Run: headless pygame with SDL's dummy video driver; simulated clock (each Clock.tick advances the game by its frame time, no real sleeping); random seed 0; keys injected as events and as key.get_pressed() state; no mouse input.
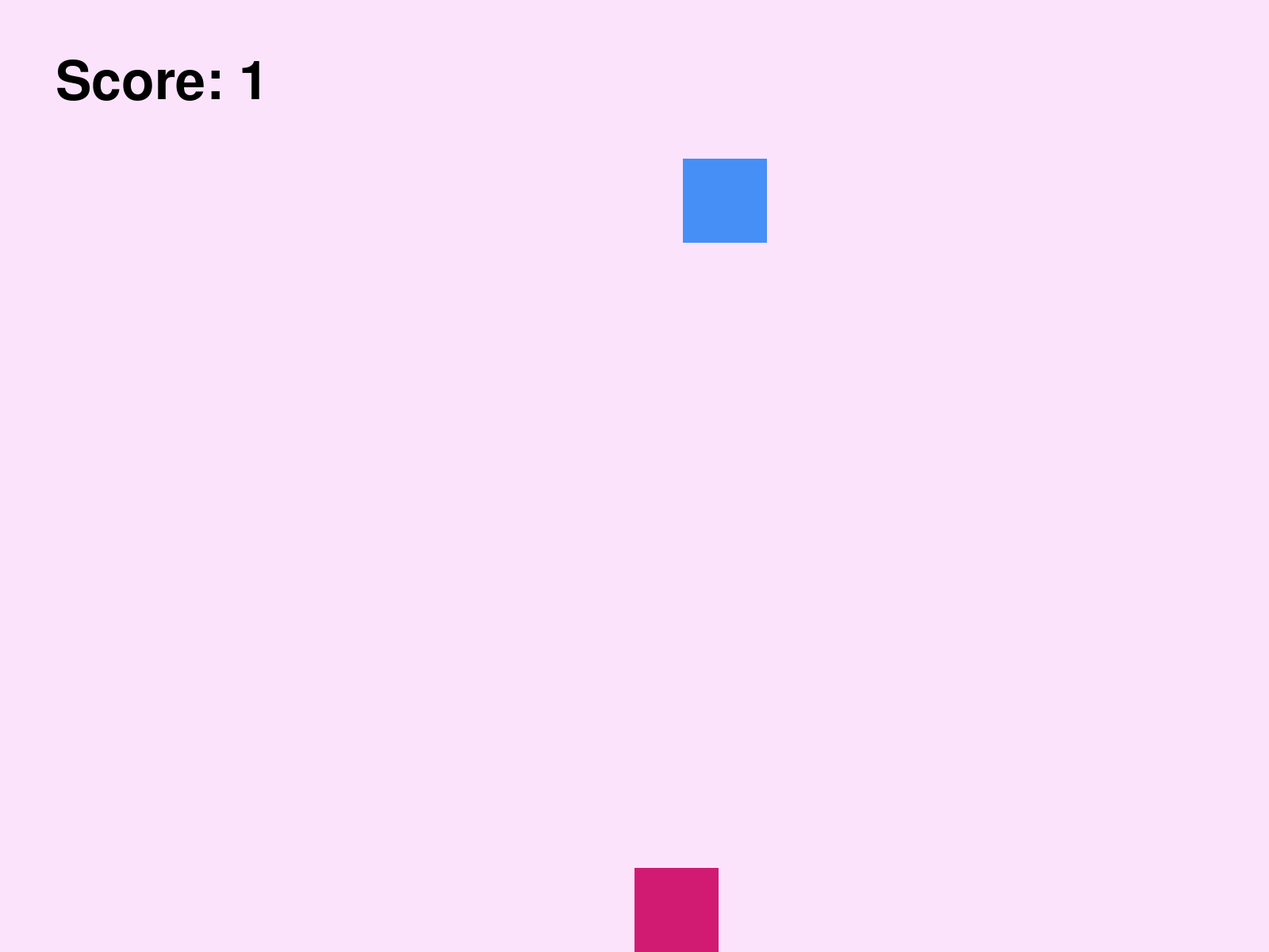
Frame 1 of 4 · flips 1–60 · no input
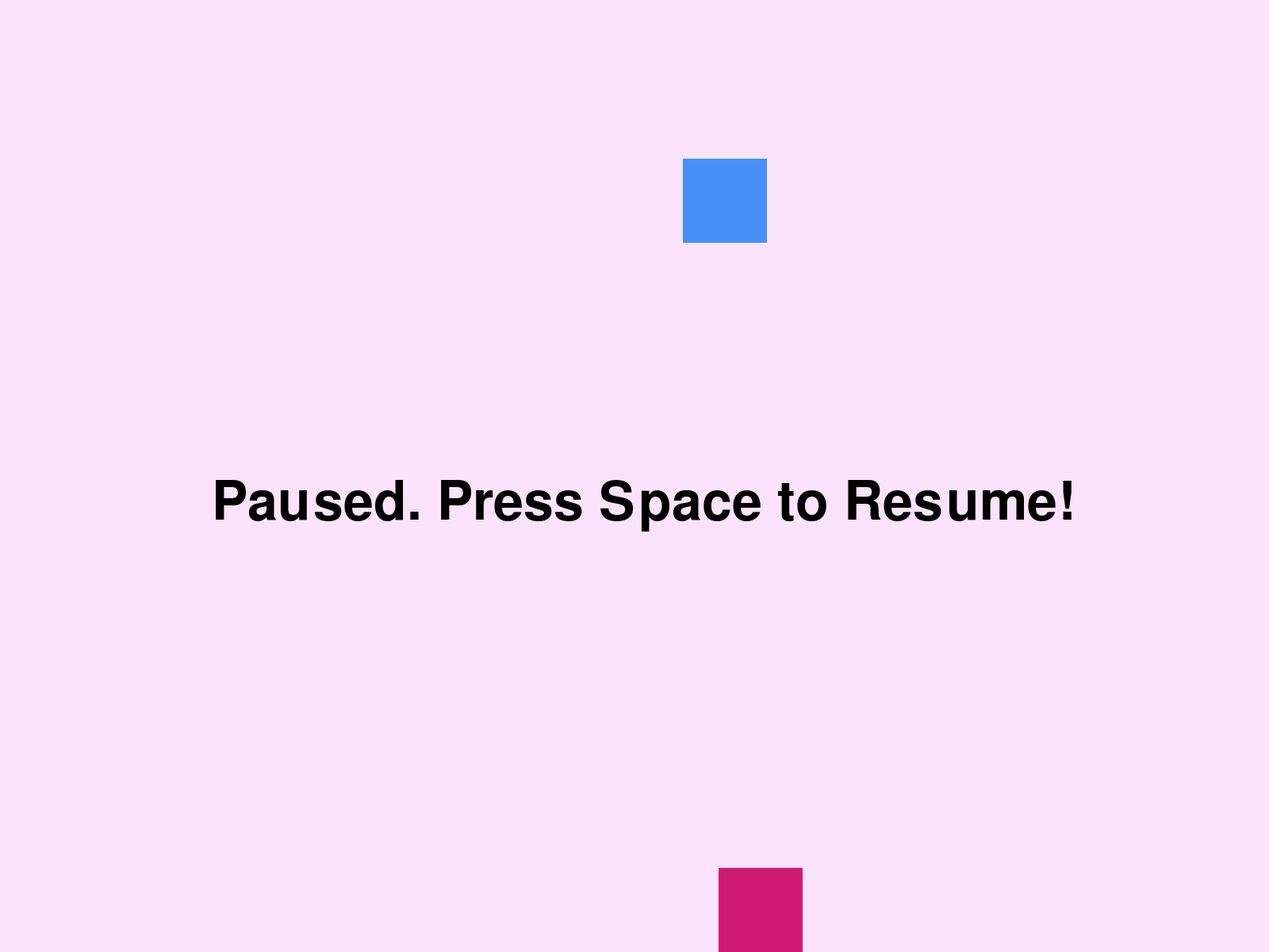
Frame 2 of 4 · flips 61–180 · tapped SPACE, RETURN · held RIGHT (→), D
Frame 3 of 4 · flips 181–300 · held DOWN (↓), S · screen unchanged from frame 2, image omitted
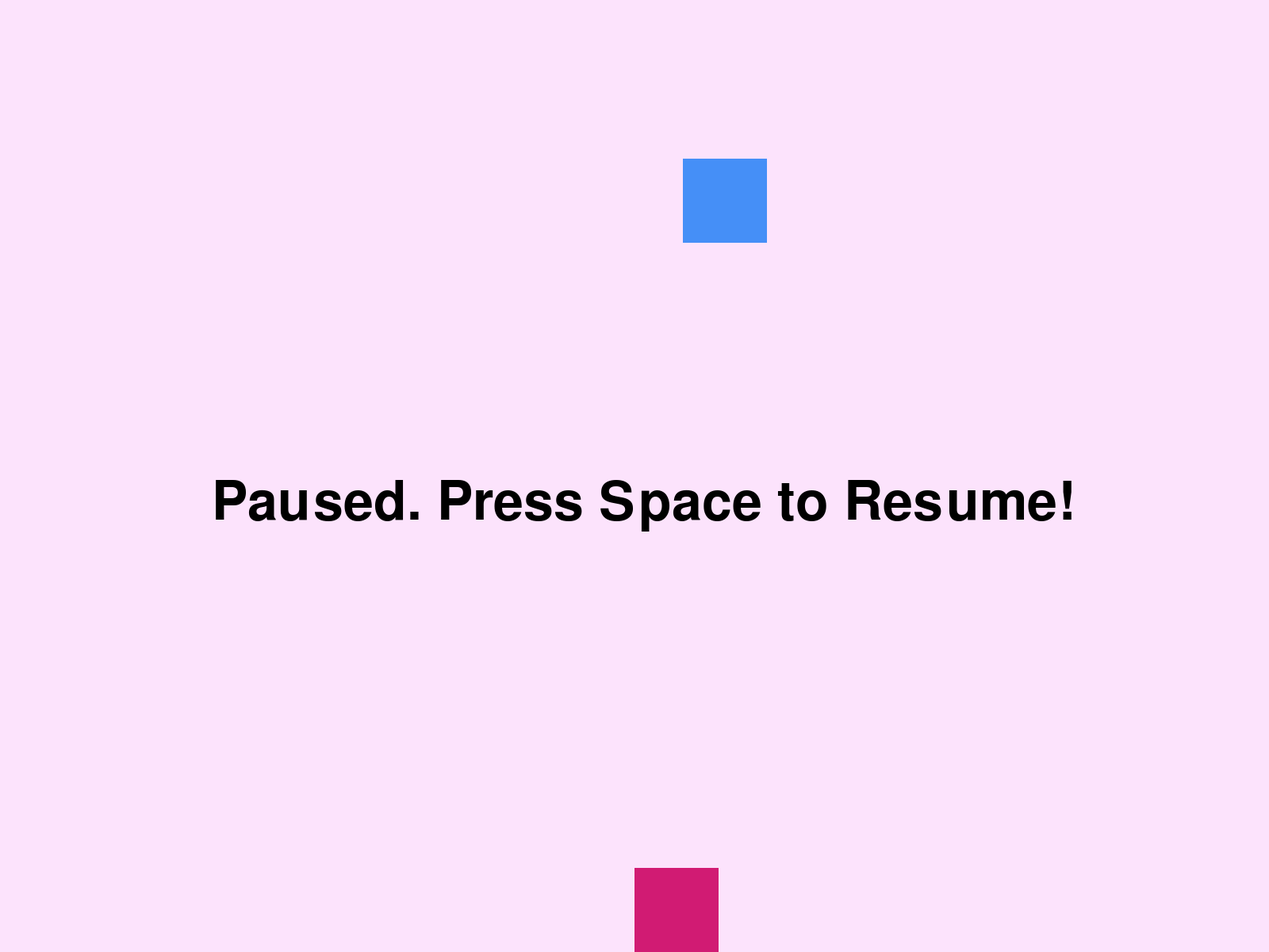
Frame 4 of 4 · flips 301–420 · held LEFT (←), A, UP (↑), W

The pygame program that drew these frames:

# main.py

# Libraries Initialization
import pygame
import random
from sys import exit
pygame.init()

# Game Window
WIDTH = 800 * 2
HEIGHT = 600 * 2
TITLE = "Falling Object Game"
screen = pygame.display.set_mode((WIDTH, HEIGHT))
pygame.display.set_caption(TITLE)

# Color palette
background_color = (252, 227, 252) # Light Pink
object_color = (69, 143, 247)      # Blue
player_color = (209, 27, 115)      # Hot Pink

# Falling object's properties
object_size = WIDTH // 15
object_x = random.randint(0, WIDTH - object_size)
object_y = 0 # top of the screen
object_speed = 20

# Player's properties
player_size = WIDTH // 15
player_x = WIDTH // 2           # middle
player_y = HEIGHT - player_size # ground

# Other
clock = pygame.time.Clock()
score = 0
font = pygame.font.Font(None, 100)

# Main Game Loop

running = True
is_paused = False # Pause Flag

while running:

    for event in pygame.event.get():
        # Quit action
        if event.type == pygame.QUIT:
            running = False
        # Game logic when pressed keys
        elif event.type == pygame.KEYDOWN:
            if event.key == pygame.K_SPACE:
                if is_paused:
                    is_paused = False
                else:
                    is_paused = True
            elif event.key == pygame.K_LEFT:
                player_x -= player_size
            elif event.key == pygame.K_RIGHT:
                player_x += player_size
            elif event.key == pygame.K_ESCAPE:
                running = False
    
    # Draws a new screen
    screen.fill(background_color)

    # Update object's position
    if is_paused == False:
        object_y += object_speed
        if object_y >= HEIGHT:
            running = False
    
    # Collision Check
    if player_y < object_y + object_size and object_x < player_x + player_size and player_x < object_x + object_size:
        score += 1
        object_y = 0
        object_x = random.randint(0, WIDTH - object_size)      

    # Boundaries Check
    if player_x < 0:
        player_x = 0
    elif player_x + player_size > WIDTH - player_size:
        player_x = WIDTH - player_size

    # Text
    if is_paused == False:
        text = font.render("Score: " + str(score), True, (0, 0, 0))
        screen.blit(text, (70, 70))
    else:
        text_paused = font.render("Paused. Press Space to Resume!", True, (0, 0, 0))
        screen.blit(text_paused, (WIDTH // 2 - (WIDTH // 3), HEIGHT // 2))

    # Drawing
    pygame.draw.rect(screen, object_color, (object_x, object_y, object_size, object_size))
    pygame.draw.rect(screen, player_color, (player_x, player_y, player_size, player_size))

    # Renew screen
    pygame.display.flip()

    # Frames per sec
    clock.tick(30)

# Game Over Screen
game_over_color = (26, 29, 33) # Black
screen.fill(game_over_color)
game_over_text = font.render("GAME OVER! SCORE: " + str(score), True, (250, 207, 122))
press_to_quit = font.render("press anywhere to quit", True, (255, 255, 255))
screen.blit(game_over_text, (WIDTH // 2 - (WIDTH / 4.44), HEIGHT // 2 - 10))
screen.blit(press_to_quit, (WIDTH // 2 - (WIDTH / 4.44), HEIGHT // 2 + 50))
pygame.display.flip()

# Wait a minute!
waiting = True
while waiting:
    for event in pygame.event.get():
        if event.type == pygame.QUIT or event.type == pygame.KEYDOWN:
            waiting = False

# Quit game
pygame.quit()
exit()
